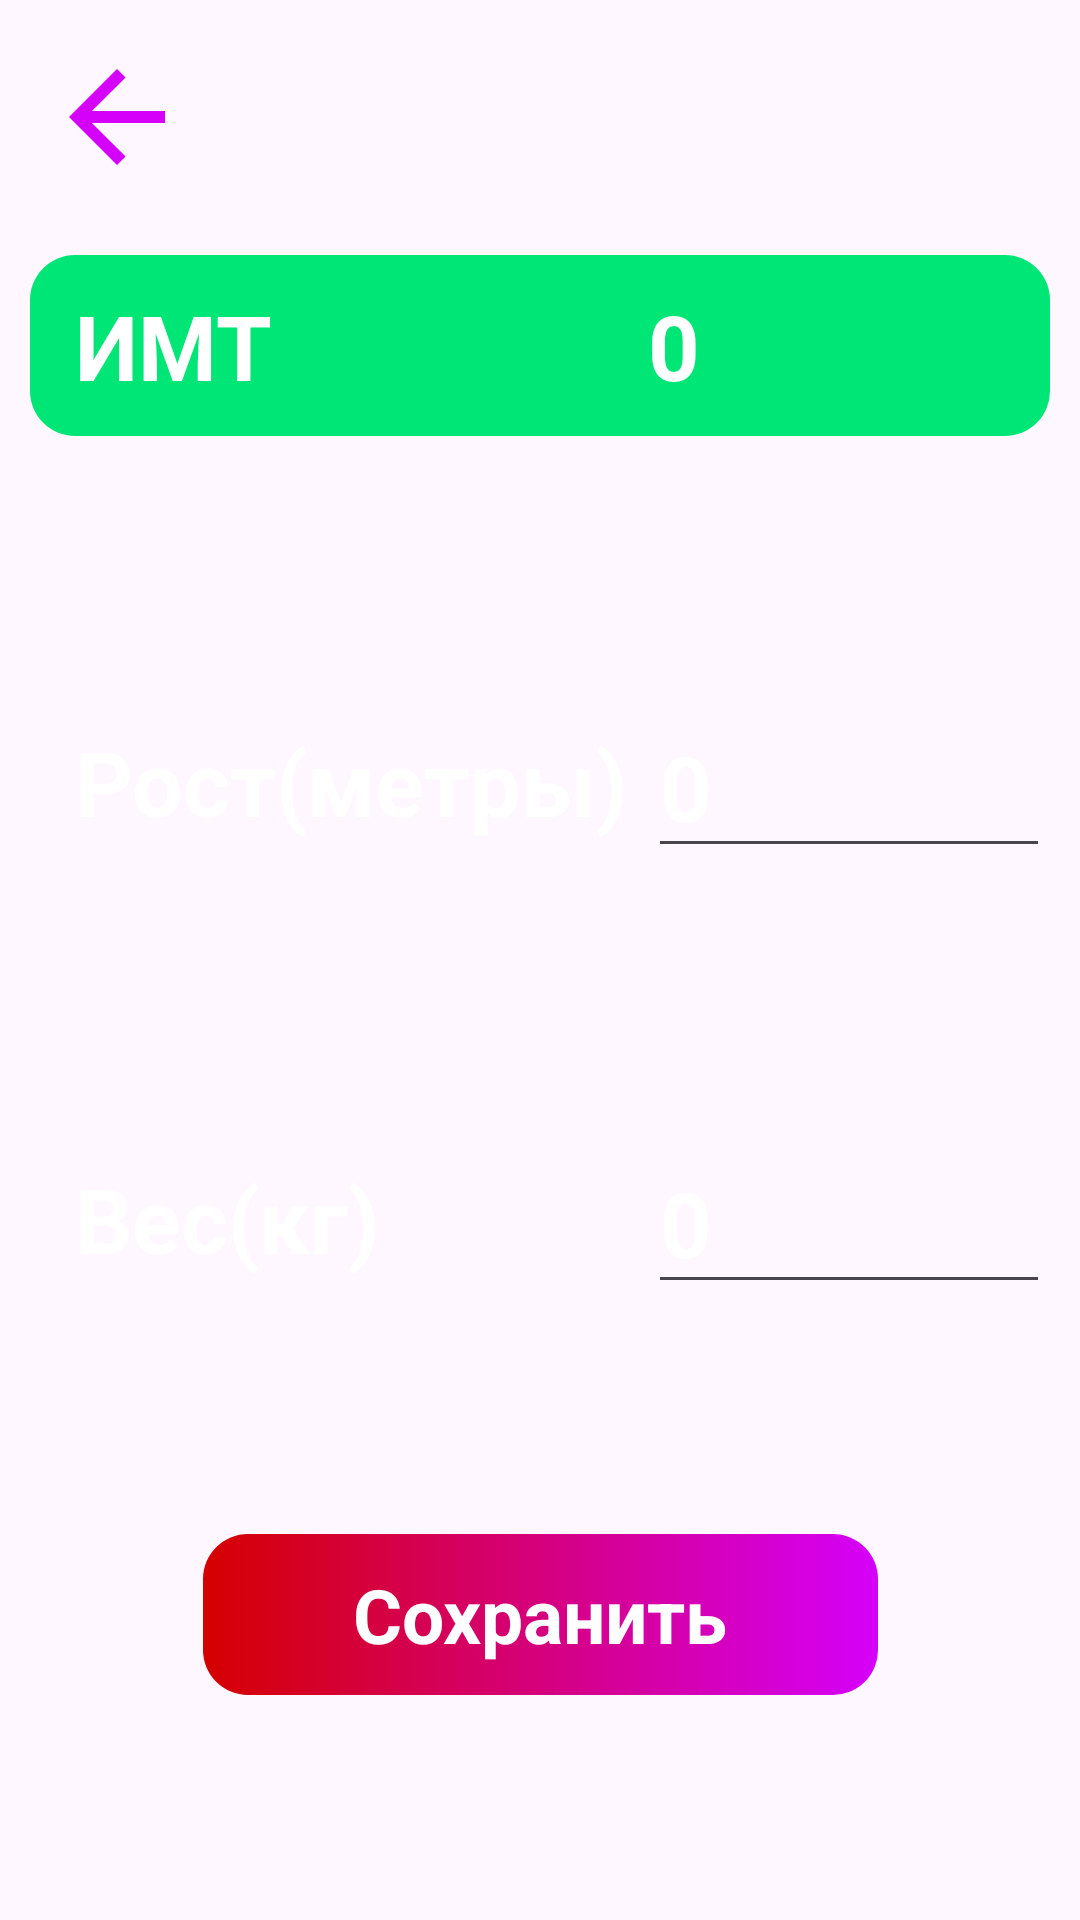

Write the Android layout XML for this screen, with the resource values it uses.
<!-- AndroidManifest.xml: application theme Theme.FitnessUP -->
<!-- res/layout/fragment_person.xml -->
<?xml version="1.0" encoding="utf-8"?>
<androidx.constraintlayout.widget.ConstraintLayout xmlns:android="http://schemas.android.com/apk/res/android"
    xmlns:tools="http://schemas.android.com/tools"
    android:layout_width="match_parent"
    android:layout_height="match_parent"
    xmlns:app="http://schemas.android.com/apk/res-auto"
    tools:context=".presentation.person.PersonFragment">


    <androidx.constraintlayout.widget.Guideline
        android:id="@+id/vert50"
        android:layout_width="wrap_content"
        android:layout_height="wrap_content"
        android:orientation="vertical"
        app:layout_constraintGuide_percent="0.6"
        />

    <ImageView
        android:id="@+id/btnBack"
        android:layout_width="wrap_content"
        android:layout_height="wrap_content"
        android:src="@drawable/arrow_back"
        app:layout_constraintStart_toStartOf="parent"
        app:layout_constraintTop_toTopOf="parent"
        android:layout_margin="15dp"
        />

    <ImageView
        android:layout_width="0dp"
        android:layout_height="0dp"
        app:layout_constraintStart_toStartOf="@id/tvBMI"
        app:layout_constraintEnd_toEndOf="@id/tvBMIValue"
        app:layout_constraintTop_toTopOf="@id/tvBMI"
        app:layout_constraintBottom_toBottomOf="@id/tvBMI"
        android:src="@drawable/protein_background"
        />

    <ImageView
        android:layout_width="0dp"
        android:layout_height="0dp"
        app:layout_constraintStart_toStartOf="@id/tvHeight"
        app:layout_constraintEnd_toEndOf="@id/etHeightValue"
        app:layout_constraintTop_toTopOf="@id/tvHeight"
        app:layout_constraintBottom_toBottomOf="@id/tvHeight"
        android:src="@drawable/fat_background"
        />

    <ImageView
        android:layout_width="0dp"
        android:layout_height="0dp"
        app:layout_constraintStart_toStartOf="@id/tvWeight"
        app:layout_constraintEnd_toEndOf="@id/etWeightValue"
        app:layout_constraintTop_toTopOf="@id/tvWeight"
        app:layout_constraintBottom_toBottomOf="@id/tvWeight"
        android:src="@drawable/carb_background"
        />

    <TextView
        android:id="@+id/tvBMI"
        android:layout_width="0dp"
        android:layout_height="wrap_content"
        app:layout_constraintStart_toStartOf="parent"
        app:layout_constraintEnd_toEndOf="@id/vert50"
        app:layout_constraintTop_toTopOf="parent"
        app:layout_constraintBottom_toTopOf="@id/tvHeight"
        android:layout_marginStart="10dp"
        android:layout_marginTop="10dp"
        android:textColor="@color/white"
        android:textSize="30sp"
        android:textStyle="bold"
        android:paddingStart="15dp"
        android:paddingVertical="10dp"
        android:text="@string/BMI"
        />

    <TextView
        android:id="@+id/tvHeight"
        android:layout_width="0dp"
        android:layout_height="wrap_content"
        app:layout_constraintStart_toStartOf="parent"
        app:layout_constraintEnd_toEndOf="@id/vert50"
        app:layout_constraintTop_toBottomOf="@id/tvBMI"
        app:layout_constraintBottom_toTopOf="@id/tvWeight"
        android:layout_marginStart="10dp"
        android:layout_marginTop="10dp"
        android:textColor="@color/white"
        android:textSize="30sp"
        android:textStyle="bold"
        android:text="@string/height_simple"
        android:paddingStart="15dp"
        android:paddingVertical="10dp"
        android:singleLine="true"
        />

    <TextView
        android:id="@+id/tvWeight"
        android:layout_width="0dp"
        android:layout_height="wrap_content"
        app:layout_constraintStart_toStartOf="parent"
        app:layout_constraintEnd_toEndOf="@id/vert50"
        app:layout_constraintTop_toBottomOf="@id/tvHeight"
        app:layout_constraintBottom_toTopOf="@id/btnSave"
        android:layout_marginStart="10dp"
        android:layout_marginTop="10dp"
        android:textColor="@color/white"
        android:textSize="30sp"
        android:textStyle="bold"
        android:text="@string/weight"
        android:paddingStart="15dp"
        android:paddingVertical="10dp"
        />

    <TextView
        android:id="@+id/tvBMIValue"
        android:layout_width="0dp"
        android:layout_height="wrap_content"
        app:layout_constraintStart_toEndOf="@id/vert50"
        app:layout_constraintEnd_toEndOf="parent"
        app:layout_constraintTop_toTopOf="@id/tvBMI"
        app:layout_constraintBottom_toBottomOf="@id/tvBMI"
        android:layout_marginEnd="10dp"
        android:textColor="@color/white"
        android:textSize="30sp"
        android:textStyle="bold"
        android:text="0"
        />

    <EditText
        android:id="@+id/etHeightValue"
        android:layout_width="0dp"
        android:layout_height="wrap_content"
        app:layout_constraintStart_toEndOf="@id/vert50"
        app:layout_constraintEnd_toEndOf="parent"
        app:layout_constraintTop_toTopOf="@id/tvHeight"
        app:layout_constraintBottom_toBottomOf="@id/tvHeight"
        android:layout_marginEnd="10dp"
        android:textColor="@color/white"
        android:textSize="30sp"
        android:textStyle="bold"
        android:text="0"
        android:inputType="numberDecimal"
        />

    <EditText
        android:id="@+id/etWeightValue"
        android:layout_width="0dp"
        android:layout_height="wrap_content"
        app:layout_constraintStart_toEndOf="@id/vert50"
        app:layout_constraintEnd_toEndOf="parent"
        app:layout_constraintTop_toTopOf="@id/tvWeight"
        app:layout_constraintBottom_toBottomOf="@id/tvWeight"
        android:layout_marginEnd="10dp"
        android:textColor="@color/white"
        android:textSize="30sp"
        android:textStyle="bold"
        android:text="0"
        android:inputType="numberDecimal"
        />

    <TextView
        android:id="@+id/btnSave"
        android:layout_width="wrap_content"
        android:layout_height="wrap_content"
        android:text="@string/save"
        android:background="@drawable/btn_start_background"
        android:textColor="@color/white"
        android:textStyle="bold"
        android:paddingVertical="10dp"
        android:paddingHorizontal="50dp"
        app:layout_constraintStart_toStartOf="parent"
        app:layout_constraintEnd_toEndOf="parent"
        app:layout_constraintTop_toBottomOf="@id/tvWeight"
        app:layout_constraintBottom_toBottomOf="parent"
        android:textSize="25sp"
        />

</androidx.constraintlayout.widget.ConstraintLayout>
<!-- resources referenced by this layout -->
<resources>
  <color name="white">#FFFFFFFF</color>
  <!-- drawable arrow_back (drawable) -->
  <vector xmlns:android="http://schemas.android.com/apk/res/android"
      android:width="48dp"
      android:height="48dp"
      android:viewportWidth="960"
      android:viewportHeight="960"
      android:tint="@color/purple_a_400"
      android:autoMirrored="true">
    <path
        android:fillColor="@android:color/white"
        android:pathData="M313,520L537,744L480,800L160,480L480,160L537,216L313,440L800,440L800,520L313,520Z"/>
  </vector>
  <!-- drawable btn_start_background (drawable) -->
  <?xml version="1.0" encoding="utf-8"?>
  <shape android:shape="rectangle" xmlns:android="http://schemas.android.com/apk/res/android">
  
      <gradient
          android:startColor="@color/red_a_700"
          android:endColor="@color/purple_a_400"
          />
  
      <corners
          android:radius="15dp"
          />
  
  </shape>
  <!-- drawable protein_background (drawable) -->
  <?xml version="1.0" encoding="utf-8"?>
  <shape android:shape="rectangle" xmlns:android="http://schemas.android.com/apk/res/android">
  
      <solid
          android:color="@color/green_a_400"
          />
  
      <corners
          android:radius="15dp"
          />
  
  </shape>
  <string name="BMI">ИМТ</string>
  <string name="height_simple">Рост(метры)</string>
  <string name="save">Сохранить</string>
  <string name="weight">Вес(кг)</string>
  <style name="Theme.FitnessUP" parent="Base.Theme.FitnessUP" />
  <color name="purple_a_400">#d500f9</color>
  <color name="red_a_700">#d50000</color>
  <color name="green_a_400">#00e676</color>
  <style name="Base.Theme.FitnessUP" parent="Theme.Material3.DayNight.NoActionBar">
          
          
      </style>
</resources>
